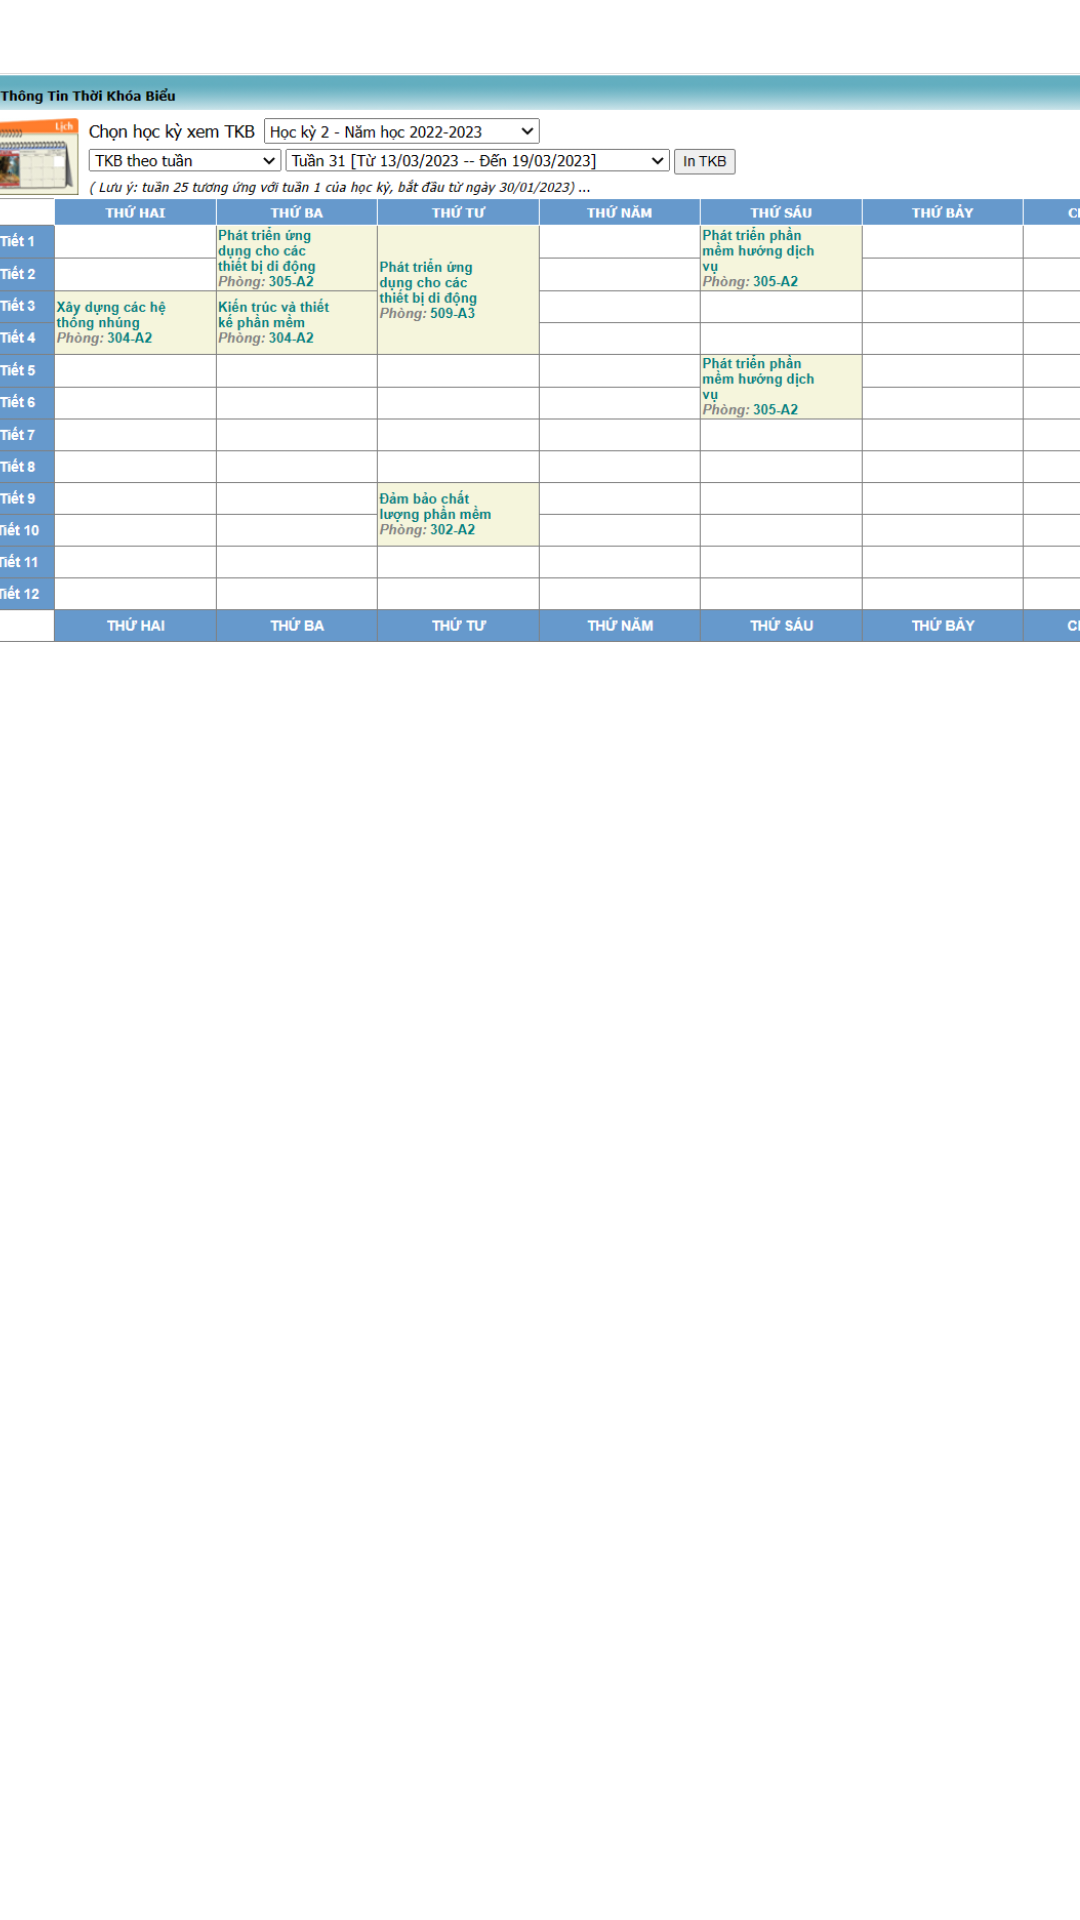

This screen was rendered from an Android layout file. Write that file and the resources it references.
<!-- AndroidManifest.xml: application theme Theme.PTIT -->
<!-- res/layout/fragment_xemtkb.xml -->
<?xml version="1.0" encoding="utf-8"?>
<androidx.constraintlayout.widget.ConstraintLayout xmlns:android="http://schemas.android.com/apk/res/android"
    xmlns:app="http://schemas.android.com/apk/res-auto"
    xmlns:tools="http://schemas.android.com/tools"
    android:layout_width="match_parent"
    android:layout_height="match_parent"
    tools:context=".ui.xemtkb.XemtkbFragment">

    <ImageView
        android:id="@+id/imageView5"
        android:layout_width="415dp"
        android:layout_height="190dp"
        android:scaleType="centerCrop"
        android:src="@drawable/tkb"
        app:layout_constraintBottom_toBottomOf="parent"
        app:layout_constraintEnd_toEndOf="parent"
        app:layout_constraintHorizontal_bias="0.0"
        app:layout_constraintStart_toStartOf="parent"
        app:layout_constraintTop_toTopOf="parent"
        app:layout_constraintVertical_bias="0.054" />
</androidx.constraintlayout.widget.ConstraintLayout>
<!-- resources referenced by this layout -->
<resources>
  <!-- drawable tkb: png bitmap (drawable, 72102 bytes) -->
  <style name="Theme.PTIT" parent="Theme.MaterialComponents.DayNight.DarkActionBar">
          
          <item name="colorPrimary">@color/purple_500</item>
          <item name="colorPrimaryVariant">@color/purple_700</item>
          <item name="colorOnPrimary">@color/white</item>
          
          <item name="colorSecondary">@color/teal_200</item>
          <item name="colorSecondaryVariant">@color/teal_700</item>
          <item name="colorOnSecondary">@color/black</item>
          
          <item name="android:statusBarColor">?attr/colorPrimaryVariant</item>
          
      </style>
  <!-- not gathered from this repository: default colours our renderer supplied (Android Studio template values) -->
  <color name="purple_500">#FF6200EE</color>
  <color name="purple_700">#FF3700B3</color>
  <color name="teal_200">#FF03DAC5</color>
  <color name="teal_700">#FF018786</color>
  <color name="black">#FF000000</color>
  <color name="white">#FFFFFFFF</color>
</resources>
